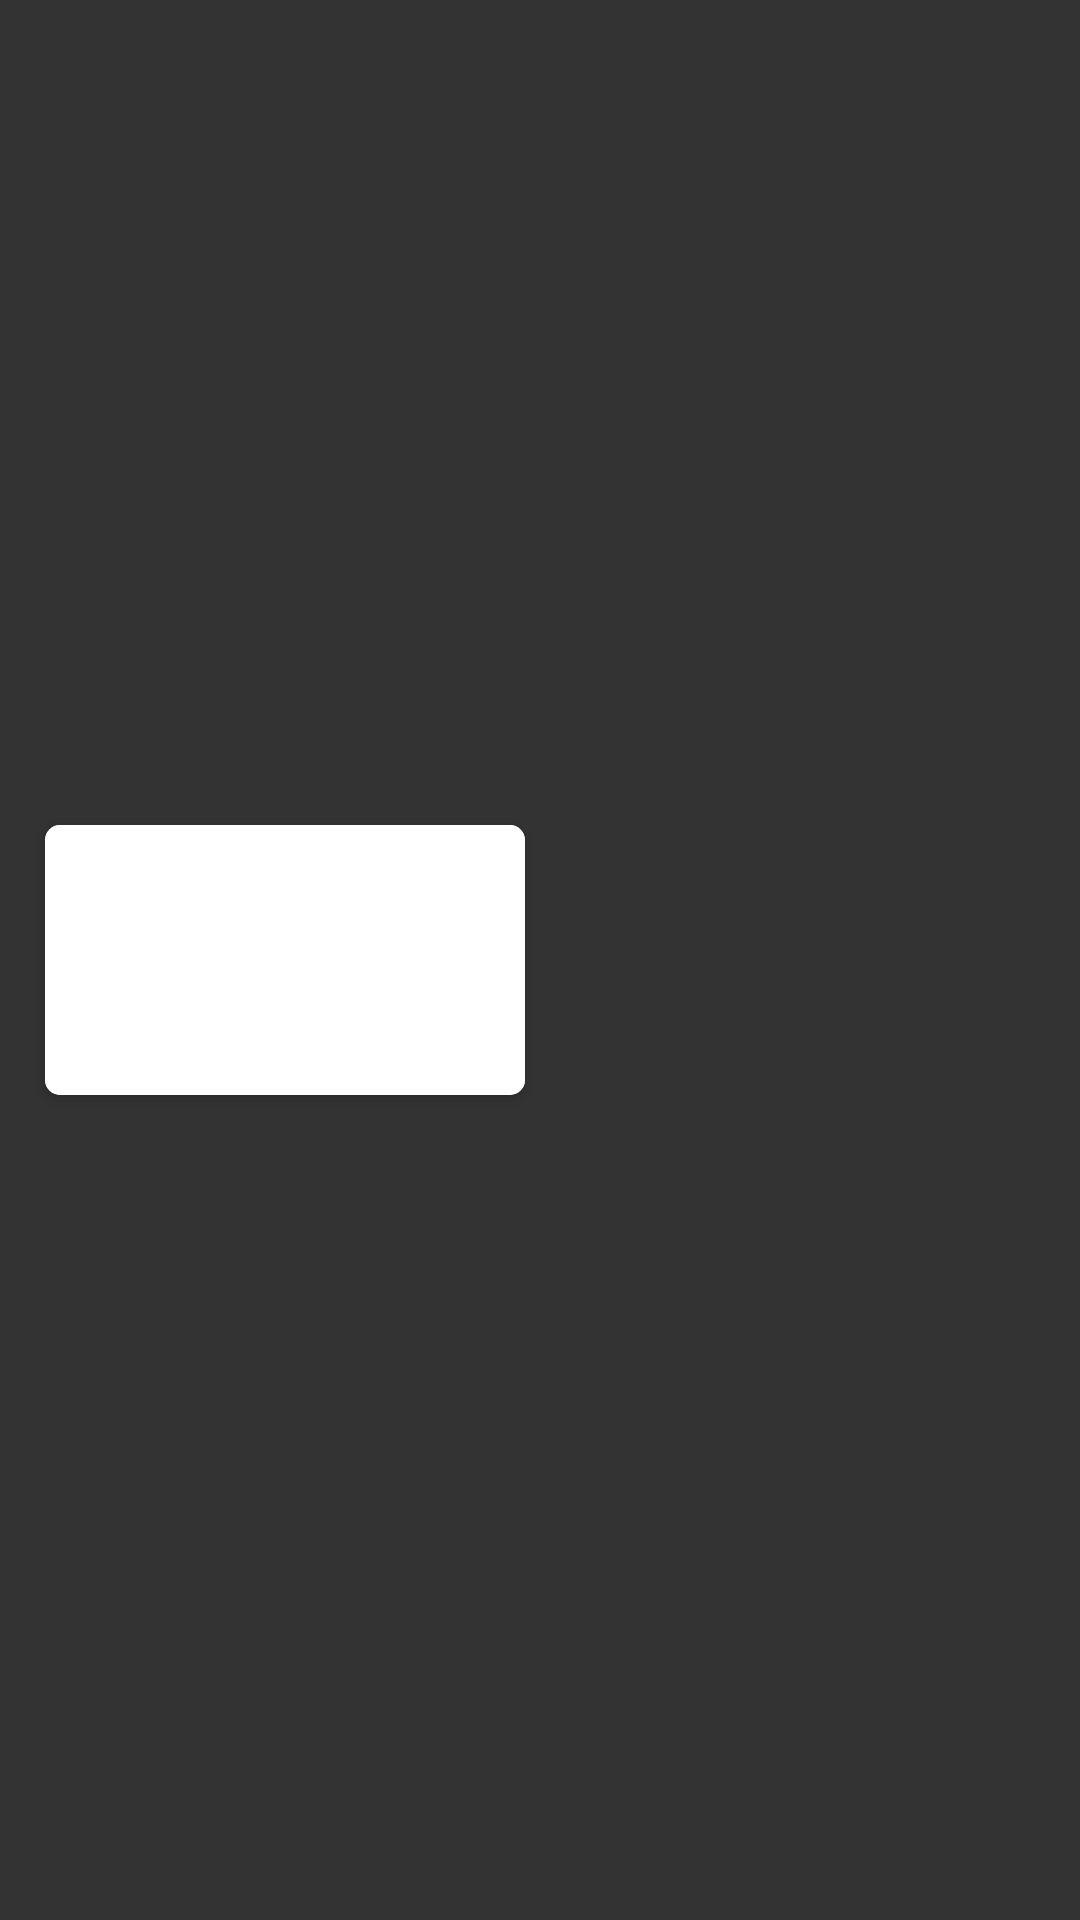

Layout XML and referenced resources for this Android screen:
<!-- AndroidManifest.xml: application theme Theme.PlayerApp -->
<!-- res/layout/event_card.xml -->
<?xml version="1.0" encoding="utf-8"?>
<androidx.constraintlayout.widget.ConstraintLayout xmlns:android="http://schemas.android.com/apk/res/android"
    xmlns:app="http://schemas.android.com/apk/res-auto"
    xmlns:tools="http://schemas.android.com/tools"
    android:layout_width="match_parent"
    android:layout_height="wrap_content"
    android:background="@color/dark_gray"
    android:orientation="vertical"
    android:paddingTop="15dp"
    android:paddingBottom="15dp">

    <androidx.cardview.widget.CardView
        android:id="@+id/thumbnailContainer"
        android:layout_width="0dp"
        android:layout_height="90dp"
        android:layout_marginStart="15dp"
        app:cardCornerRadius="5dp"
        app:layout_constraintBottom_toBottomOf="parent"
        app:layout_constraintDimensionRatio="16:9"
        app:layout_constraintStart_toStartOf="parent"
        app:layout_constraintTop_toTopOf="parent">

        <ImageView
            android:id="@+id/thumbnail"
            android:layout_width="match_parent"
            android:layout_height="match_parent"
            android:background="@color/white"
            android:scaleType="centerCrop" />
    </androidx.cardview.widget.CardView>

    <TextView
        android:id="@+id/title"
        android:textSize="16sp"
        android:textStyle="bold"
        android:textColor="@color/gray"
        android:layout_width="0dp"
        android:layout_height="wrap_content"
        android:layout_marginStart="15dp"
        android:layout_marginEnd="15dp"
        android:ellipsize="end"
        android:maxLines="2"
        app:layout_constraintEnd_toEndOf="parent"
        app:layout_constraintStart_toEndOf="@id/thumbnailContainer"
        app:layout_constraintTop_toTopOf="@id/thumbnailContainer"
        tools:text="@tools:sample/lorem" />

    <TextView
        android:id="@+id/subtitle"
        android:textSize="14sp"
        android:textColor="@color/gray"
        android:layout_width="0dp"
        android:layout_height="wrap_content"
        android:layout_marginStart="15dp"
        android:layout_marginEnd="15dp"
        android:ellipsize="end"
        android:maxLines="2"
        app:layout_constraintEnd_toEndOf="parent"
        app:layout_constraintStart_toEndOf="@id/thumbnailContainer"
        app:layout_constraintTop_toBottomOf="@id/title"
        tools:text="@tools:sample/lorem" />

    <TextView
        android:id="@+id/date"
        android:textColor="@color/gray"
        android:layout_width="0dp"
        android:layout_height="wrap_content"
        android:layout_marginStart="15dp"
        android:layout_marginEnd="15dp"
        android:ellipsize="end"
        android:maxLines="1"
        app:layout_constraintBottom_toBottomOf="parent"
        app:layout_constraintEnd_toEndOf="parent"
        app:layout_constraintStart_toEndOf="@id/thumbnailContainer"
        tools:text="@tools:sample/lorem" />

</androidx.constraintlayout.widget.ConstraintLayout>
<!-- resources referenced by this layout -->
<resources>
  <color name="dark_gray">#333333</color>
  <color name="gray">#D3D3D3</color>
  <color name="white">#FFFFFFFF</color>
  <style name="Theme.PlayerApp" parent="Theme.MaterialComponents.DayNight.DarkActionBar">
          
          <item name="colorPrimary">@color/black</item>
          <item name="colorPrimaryVariant">@color/black</item>
          <item name="colorOnPrimary">@color/white</item>
          
          <item name="colorSecondary">@color/teal_200</item>
          <item name="colorSecondaryVariant">@color/teal_700</item>
          <item name="colorOnSecondary">@color/black</item>
          
          <item name="android:statusBarColor" tools:targetApi="l">?attr/colorPrimaryVariant</item>
          
      </style>
  <color name="black">#FF000000</color>
  <color name="teal_200">#FF03DAC5</color>
  <color name="teal_700">#FF018786</color>
</resources>
